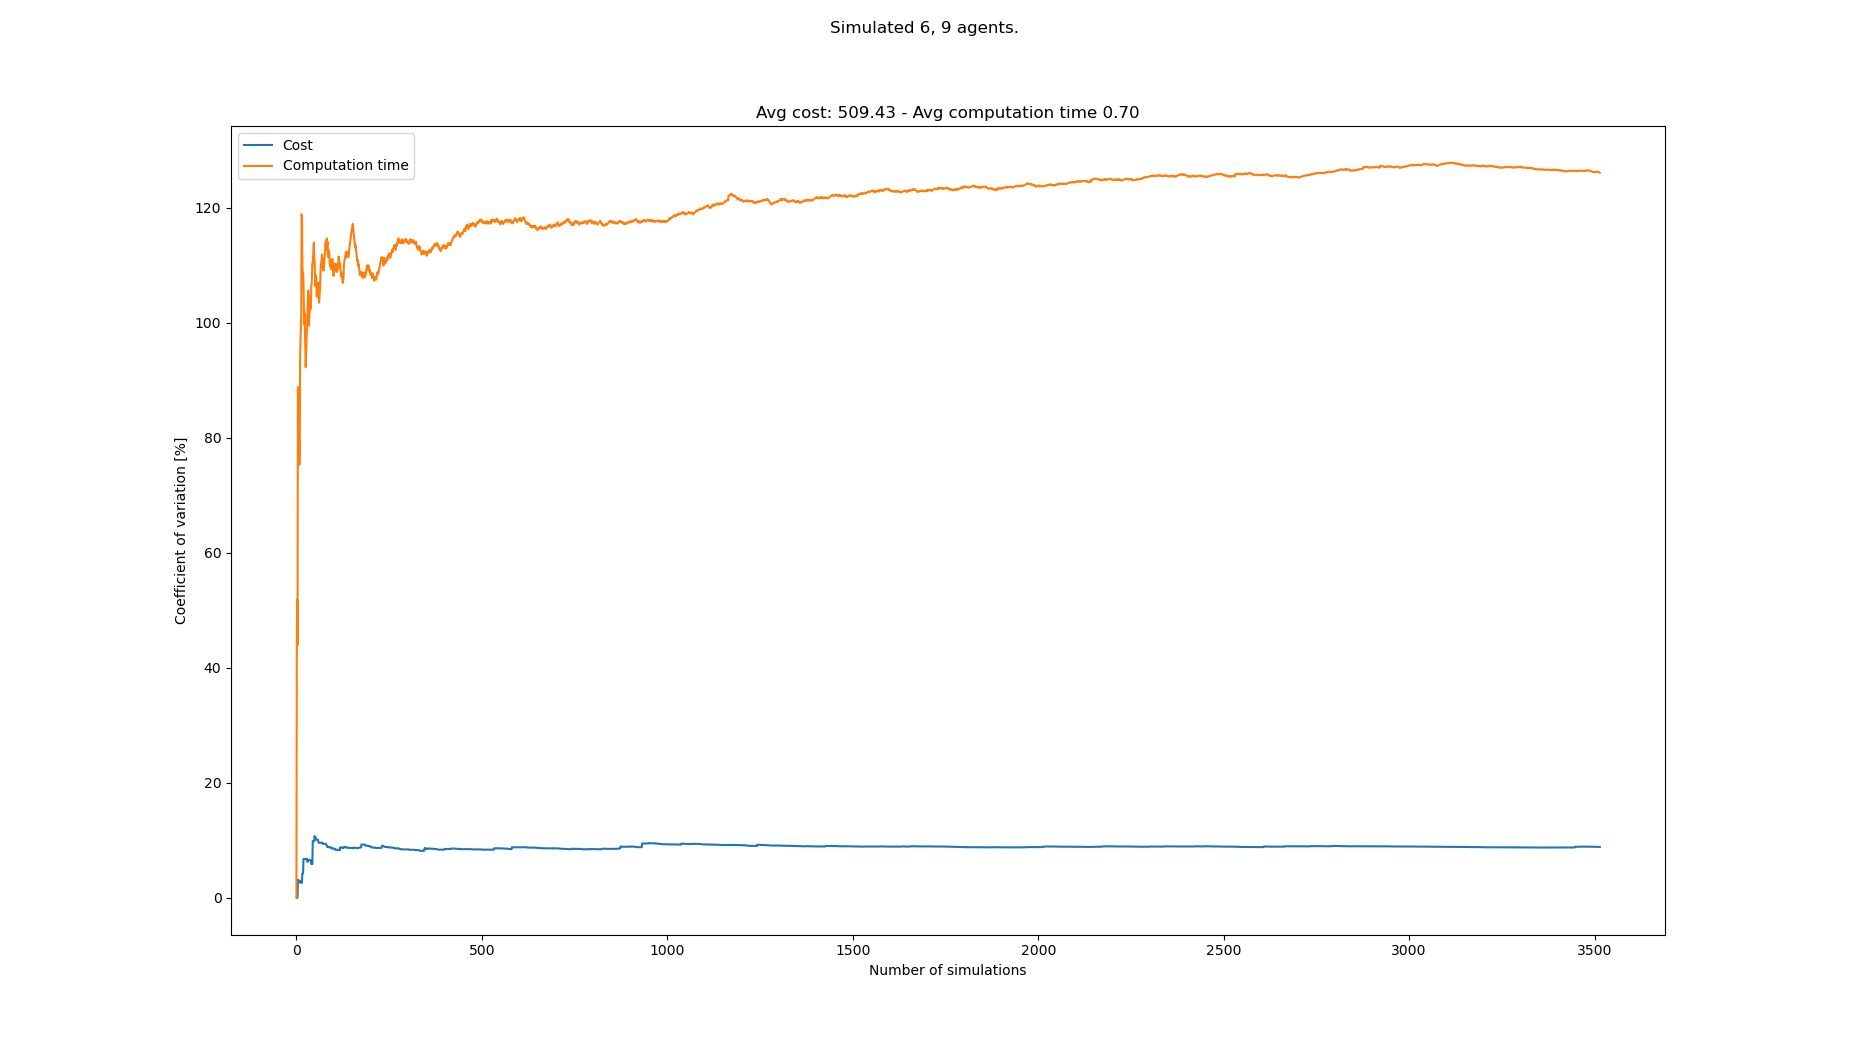

Source data for this figure (header and first rows):
starts, goals, Cost, Cost_var, Cost_mean, Cost_std, Computation time, Computation time_var, Computation time_mean, Computation time_std
[(2, 0), (1, 1), (0, 0), (4, 1), (2, 1),…, [(0, 21), (8, 20), (2, 20), (1, 20), (1,…, , , , , 0.09163, 0.0, 0.09163, 0.0
[(2, 0), (3, 0), (6, 0), (6, 1), (5, 0),…, [(6, 21), (3, 20), (3, 21), (7, 21), (2,…, 465, 0.0, 465.0, 0.0, 0.2221, 41.59, 0.1569, 0.06524
[(0, 1), (2, 0), (3, 1), (5, 1), (6, 0),…, [(0, 21), (3, 21), (1, 21), (1, 20), (2,…, , 0.0, 465.0, 0.0, 0.07206, 51.79, 0.1286, 0.0666
[(4, 1), (2, 0), (6, 0), (2, 1), (0, 0),…, [(2, 21), (2, 20), (3, 20), (1, 20), (6,…, , 0.0, 465.0, 0.0, 0.1427, 43.9, 0.1321, 0.058
[(1, 0), (2, 1), (7, 1), (8, 1), (4, 1),…, [(6, 20), (5, 21), (3, 20), (1, 20), (1,…, 495, 3.125, 480.0, 15.0, 0.6302, 88.84, 0.2317, 0.2059
[(0, 1), (4, 0), (2, 1), (4, 1), (1, 1),…, [(0, 20), (0, 21), (2, 20), (7, 21), (7,…, 465, 2.977, 475.0, 14.14, 0.1948, 83.53, 0.2256, 0.1884
[(7, 1), (6, 0), (2, 1), (5, 0), (0, 1),…, [(6, 20), (0, 20), (7, 20), (4, 21), (1,…, , 2.977, 475.0, 14.14, 0.1237, 84.38, 0.211, 0.1781
[(6, 0), (4, 0), (6, 1), (8, 1), (0, 0),…, [(6, 20), (6, 21), (5, 20), (3, 20), (1,…, , 2.977, 475.0, 14.14, 0.1976, 79.59, 0.2094, 0.1666
[(4, 0), (0, 1), (6, 1), (6, 0), (0, 0),…, [(6, 21), (2, 20), (4, 21), (6, 20), (8,…, , 2.977, 475.0, 14.14, 0.2019, 75.34, 0.2085, 0.1571
[(3, 0), (0, 0), (8, 1), (6, 1), (6, 0),…, [(1, 20), (6, 21), (0, 20), (8, 21), (5,…, , 2.977, 475.0, 14.14, 0.08297, 78.45, 0.196, 0.1537
[(4, 1), (6, 1), (6, 0), (1, 1), (8, 0),…, [(4, 21), (5, 21), (8, 21), (7, 21), (5,…, 480, 2.612, 476.2, 12.44, 0.8741, 94.68, 0.2576, 0.2439
[(8, 1), (3, 0), (7, 1), (5, 0), (4, 1),…, [(8, 21), (7, 21), (3, 21), (4, 20), (5,…, , 2.612, 476.2, 12.44, 0.098, 97.28, 0.2443, 0.2377
[(4, 0), (8, 0), (2, 0), (7, 0), (2, 1),…, [(1, 20), (0, 21), (2, 21), (5, 20), (1,…, , 2.612, 476.2, 12.44, 0.103, 99.13, 0.2334, 0.2314
[(0, 0), (2, 1), (7, 0), (7, 1), (5, 1),…, [(2, 21), (3, 20), (0, 20), (7, 20), (5,…, , 2.612, 476.2, 12.44, 0.09085, 101.2, 0.2233, 0.226
[(6, 1), (8, 0), (2, 1), (4, 1), (3, 0),…, [(6, 20), (0, 21), (1, 21), (5, 20), (4,…, , 2.612, 476.2, 12.44, 1.34, 118.9, 0.2977, 0.3539
[(2, 0), (3, 1), (4, 0), (5, 1), (6, 0),…, [(4, 20), (8, 21), (3, 20), (6, 20), (3,…, , 2.612, 476.2, 12.44, 0.1807, 118.4, 0.2904, 0.3439
[(3, 0), (4, 0), (5, 0), (0, 0), (6, 1),…, [(5, 21), (4, 20), (2, 21), (7, 20), (8,…, 435, 4.252, 468.0, 19.9, 0.8551, 111, 0.3236, 0.3591
[(6, 0), (0, 0), (4, 1), (2, 0), (5, 1),…, [(0, 21), (8, 20), (1, 21), (0, 20), (6,…, , 4.252, 468.0, 19.9, 1.096, 106.7, 0.3665, 0.3912
[(1, 1), (2, 1), (2, 0), (4, 1), (1, 0),…, [(2, 20), (1, 20), (1, 21), (6, 21), (5,…, , 4.252, 468.0, 19.9, 0.1238, 108.7, 0.3537, 0.3846
[(5, 0), (2, 1), (0, 1), (4, 1), (3, 1),…, [(0, 21), (8, 21), (5, 21), (7, 21), (2,…, 540, 6.751, 480.0, 32.4, 0.2951, 106.9, 0.3508, 0.3751
[(1, 1), (8, 1), (2, 0), (3, 1), (8, 0),…, [(2, 21), (5, 20), (3, 20), (7, 21), (8,…, , 6.751, 480.0, 32.4, 1.089, 103.2, 0.386, 0.3984
[(3, 0), (5, 1), (4, 1), (3, 1), (8, 0),…, [(4, 21), (4, 20), (3, 21), (1, 20), (5,…, , 6.751, 480.0, 32.4, 1.117, 99.71, 0.4192, 0.418
[(5, 1), (0, 1), (0, 0), (6, 1), (3, 0),…, [(5, 21), (3, 21), (1, 21), (6, 21), (7,…, , 6.751, 480.0, 32.4, 0.1251, 101.7, 0.4064, 0.4132
[(2, 1), (0, 0), (3, 0), (5, 1), (4, 0),…, [(1, 21), (6, 20), (3, 21), (4, 21), (2,…, , 6.751, 480.0, 32.4, 1.139, 98.45, 0.437, 0.4302
[(2, 1), (0, 1), (3, 0), (1, 0), (6, 1),…, [(8, 20), (4, 21), (6, 20), (5, 21), (7,…, , 6.751, 480.0, 32.4, 1.114, 95.23, 0.4641, 0.4419
[(1, 0), (4, 1), (0, 0), (4, 0), (3, 1),…, [(6, 20), (0, 21), (8, 20), (3, 21), (2,…, , 6.751, 480.0, 32.4, 1.132, 92.28, 0.4897, 0.4519
[(5, 0), (7, 1), (2, 0), (2, 1), (4, 0),…, [(5, 21), (8, 21), (3, 20), (7, 20), (6,…, , 6.751, 480.0, 32.4, 0.1116, 94.42, 0.4757, 0.4492
[(6, 1), (3, 1), (8, 0), (2, 0), (3, 0),…, [(2, 20), (0, 20), (1, 21), (5, 21), (6,…, , 6.751, 480.0, 32.4, 0.1093, 96.47, 0.4626, 0.4463
[(3, 1), (4, 1), (5, 1), (1, 1), (3, 0),…, [(8, 20), (6, 21), (3, 21), (6, 20), (4,…, , 6.751, 480.0, 32.4, 0.1141, 98.34, 0.4506, 0.4431
[(0, 0), (6, 1), (8, 1), (7, 1), (0, 1),…, [(4, 20), (7, 21), (1, 20), (6, 20), (1,…, , 6.751, 480.0, 32.4, 0.1604, 99.51, 0.441, 0.4388
[(5, 0), (4, 1), (6, 1), (3, 1), (0, 0),…, [(2, 20), (6, 20), (6, 21), (4, 21), (1,…, 480, 6.25, 480.0, 30.0, 1.892, 102.9, 0.4878, 0.5021
[(5, 0), (2, 0), (8, 0), (6, 1), (3, 1),…, [(6, 21), (7, 21), (1, 21), (3, 21), (2,…, 525, 6.541, 485.6, 31.76, 0.1973, 103.8, 0.4787, 0.4967
[(8, 0), (0, 0), (7, 0), (2, 1), (0, 1),…, [(8, 21), (7, 21), (2, 21), (1, 20), (3,…, , 6.541, 485.6, 31.76, 0.09723, 105.6, 0.4671, 0.4935
[(4, 1), (1, 1), (3, 0), (4, 0), (7, 0),…, [(5, 20), (3, 20), (6, 20), (4, 21), (4,…, , 6.541, 485.6, 31.76, 1.108, 102.5, 0.486, 0.4981
[(4, 1), (2, 0), (6, 1), (3, 1), (7, 1),…, [(7, 21), (4, 21), (3, 21), (8, 20), (8,…, , 6.541, 485.6, 31.76, 1.097, 99.59, 0.5034, 0.5014
[(2, 1), (4, 0), (8, 0), (1, 1), (5, 0),…, [(7, 20), (3, 20), (2, 20), (3, 21), (0,…, , 6.541, 485.6, 31.76, 0.08048, 101.5, 0.4917, 0.4992
[(4, 0), (2, 1), (5, 1), (7, 0), (5, 0),…, [(0, 21), (4, 21), (8, 21), (1, 21), (5,…, , 6.541, 485.6, 31.76, 0.1047, 103.2, 0.4812, 0.4964
[(4, 1), (3, 0), (5, 0), (0, 0), (4, 0),…, [(6, 20), (5, 20), (3, 20), (1, 20), (5,…, , 6.541, 485.6, 31.76, 0.08784, 104.9, 0.4709, 0.4939
[(2, 1), (8, 0), (4, 0), (0, 1), (8, 1),…, [(4, 21), (1, 20), (7, 21), (2, 21), (2,…, , 6.541, 485.6, 31.76, 1.227, 102.4, 0.4903, 0.5019
[(1, 0), (4, 0), (7, 1), (7, 0), (6, 0),…, [(2, 21), (3, 21), (0, 20), (8, 20), (7,…, 495, 6.183, 486.7, 30.09, 0.233, 102.8, 0.4838, 0.4972
[(0, 1), (5, 1), (7, 1), (8, 0), (4, 1),…, [(6, 20), (8, 21), (6, 21), (1, 20), (2,…, 495, 5.878, 487.5, 28.66, 2.238, 106.5, 0.5266, 0.5607
[(5, 0), (8, 0), (4, 1), (3, 1), (7, 0),…, [(5, 21), (0, 21), (7, 21), (6, 21), (1,…, , 5.878, 487.5, 28.66, 2.028, 106.6, 0.5624, 0.5994
[(4, 1), (3, 1), (5, 0), (2, 1), (6, 0),…, [(7, 20), (2, 20), (0, 21), (8, 21), (4,…, , 5.878, 487.5, 28.66, 0.06011, 108.5, 0.5507, 0.5972
[(3, 0), (8, 0), (0, 0), (1, 1), (1, 0),…, [(1, 20), (3, 20), (2, 20), (5, 21), (7,…, , 5.878, 487.5, 28.66, 0.05998, 110.3, 0.5395, 0.5949
[(2, 1), (7, 1), (4, 0), (6, 0), (1, 1),…, [(5, 21), (7, 20), (0, 20), (6, 21), (8,…, 630, 9.839, 500.5, 49.24, 2.132, 110.2, 0.5749, 0.6334
[(4, 0), (7, 1), (3, 0), (7, 0), (2, 1),…, [(4, 21), (0, 20), (5, 21), (7, 20), (1,…, , 9.839, 500.5, 49.24, 0.1185, 111.5, 0.565, 0.63
[(7, 1), (4, 0), (2, 0), (4, 1), (8, 1),…, [(1, 20), (0, 21), (1, 21), (3, 21), (4,…, , 9.839, 500.5, 49.24, 0.06558, 113.2, 0.5544, 0.6274
[(1, 0), (8, 0), (6, 0), (5, 1), (7, 0),…, [(6, 21), (3, 20), (7, 20), (0, 20), (2,…, , 9.839, 500.5, 49.24, 0.1864, 114, 0.5467, 0.6231
[(2, 1), (7, 1), (8, 0), (3, 1), (1, 0),…, [(6, 20), (8, 20), (1, 21), (2, 21), (5,…, , 9.839, 500.5, 49.24, 1.046, 111.5, 0.5569, 0.6207
[(7, 1), (4, 1), (3, 0), (6, 1), (0, 0),…, [(1, 21), (1, 20), (5, 21), (8, 21), (3,…, 600, 10.73, 508.8, 54.59, 0.4189, 110.9, 0.5541, 0.6148
[(4, 0), (3, 0), (8, 0), (5, 1), (6, 1),…, [(2, 21), (8, 21), (7, 21), (4, 20), (4,…, 480, 10.46, 506.5, 53, 1.337, 108.6, 0.5695, 0.6183
[(0, 1), (6, 1), (6, 0), (4, 0), (7, 1),…, [(4, 20), (0, 20), (2, 20), (8, 20), (8,…, , 10.46, 506.5, 53, 1.062, 106.4, 0.5789, 0.616
[(6, 1), (7, 1), (7, 0), (5, 1), (6, 0),…, [(0, 21), (4, 20), (3, 20), (2, 21), (5,…, , 10.46, 506.5, 53, 0.0726, 107.9, 0.5694, 0.6141
[(6, 1), (3, 1), (5, 1), (6, 0), (8, 1),…, [(2, 20), (3, 20), (3, 21), (1, 21), (7,…, 525, 10.1, 507.9, 51.29, 2.288, 108.3, 0.6012, 0.651
[(8, 1), (7, 1), (1, 1), (4, 0), (6, 0),…, [(0, 20), (8, 20), (4, 20), (2, 20), (1,…, , 10.1, 507.9, 51.29, 0.9356, 106.5, 0.6073, 0.6466
[(6, 0), (1, 0), (8, 1), (4, 1), (0, 0),…, [(1, 20), (5, 21), (8, 20), (4, 21), (7,…, , 10.1, 507.9, 51.29, 1.108, 104.5, 0.6162, 0.6442
[(4, 1), (8, 0), (0, 1), (5, 1), (1, 1),…, [(8, 20), (5, 21), (8, 21), (5, 20), (0,…, , 10.1, 507.9, 51.29, 0.03754, 106.1, 0.6061, 0.6431
[(5, 0), (7, 0), (6, 1), (7, 1), (0, 1),…, [(6, 21), (0, 20), (2, 20), (7, 21), (0,…, , 10.1, 507.9, 51.29, 0.7196, 104.9, 0.608, 0.6377
[(4, 1), (8, 1), (2, 1), (1, 0), (3, 1),…, [(4, 21), (0, 21), (2, 20), (3, 20), (6,…, , 10.1, 507.9, 51.29, 0.1723, 105.7, 0.6007, 0.6347
[(7, 0), (6, 1), (5, 0), (0, 0), (2, 1),…, [(6, 20), (0, 20), (7, 21), (3, 20), (3,…, 510, 9.756, 508.0, 49.56, 2.561, 107, 0.6333, 0.6776
... 3,433 more rows
